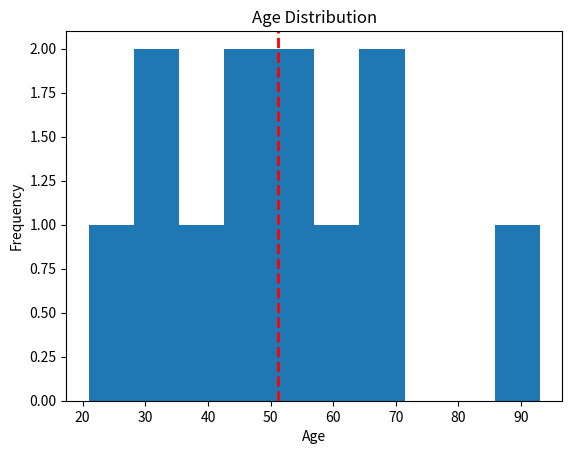

Generate this figure with matplotlib:
import matplotlib.pyplot as plt

ages = [21, 54, 66, 44, 32, 42, 54, 62, 93, 45, 32, 70]
average_age = sum(ages) / len(ages)

plt.hist(ages, bins=10)
plt.axvline(
    average_age,
    color="red",
    linestyle="dashed",
    linewidth=2,
    label=f"Average Age: {average_age:.2f}",
)
plt.title("Age Distribution")
plt.xlabel("Age")
plt.ylabel("Frequency")
plt.show()
